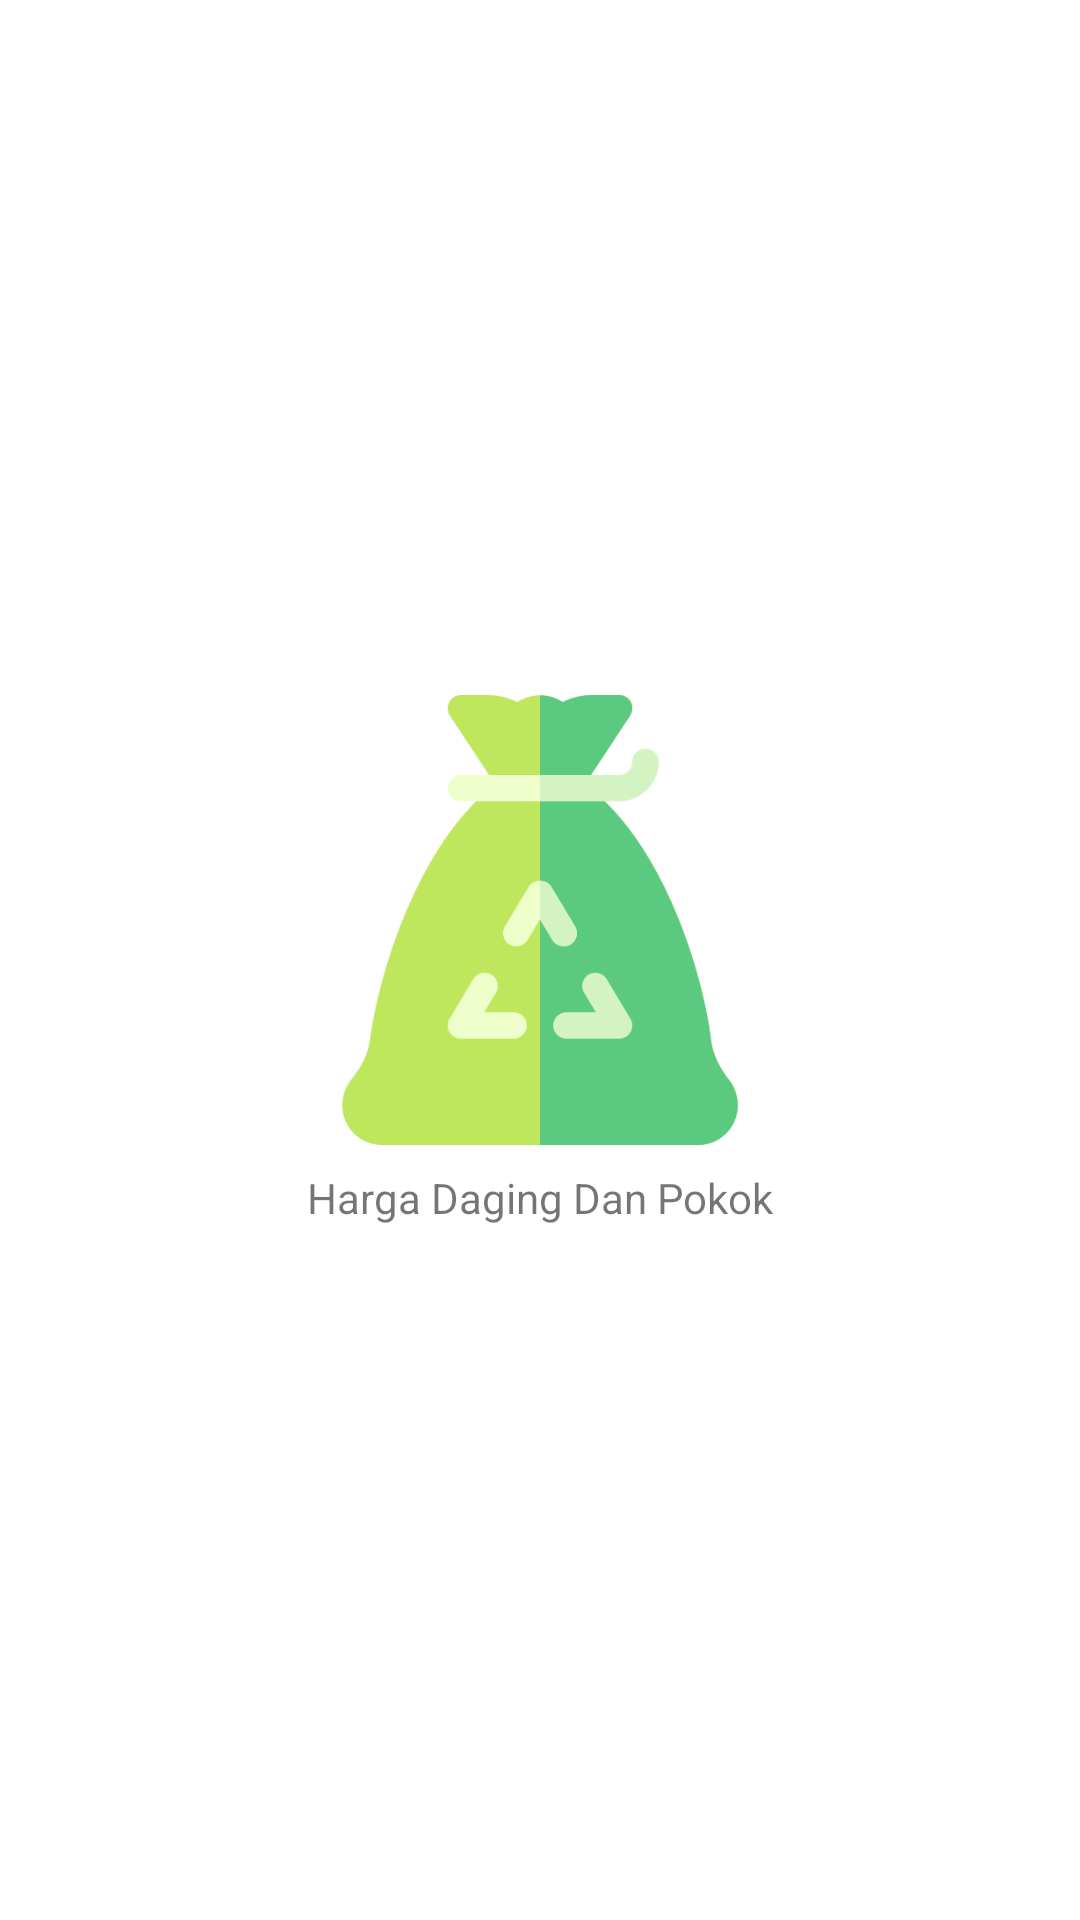

Layout XML and referenced resources for this Android screen:
<!-- AndroidManifest.xml: activity theme Theme.Master.NoActionBarAndStatusBar -->
<!-- res/layout/activity_splash.xml -->
<?xml version="1.0" encoding="utf-8"?>
<androidx.constraintlayout.widget.ConstraintLayout xmlns:android="http://schemas.android.com/apk/res/android"
    xmlns:app="http://schemas.android.com/apk/res-auto"
    xmlns:tools="http://schemas.android.com/tools"
    android:layout_width="match_parent"
    android:layout_height="match_parent"
    tools:context="com.mp.harga.ui.splash.SplashActivity">

    <LinearLayout
        android:id="@+id/llLogoApps"
        android:layout_width="wrap_content"
        android:layout_height="wrap_content"
        android:orientation="vertical"
        app:layout_constraintBottom_toBottomOf="parent"
        app:layout_constraintEnd_toEndOf="parent"
        app:layout_constraintStart_toStartOf="parent"
        app:layout_constraintTop_toTopOf="parent">

        <androidx.appcompat.widget.AppCompatImageView
            android:layout_width="150dp"
            android:layout_height="150dp"
            android:layout_gravity="center"
            android:scaleType="fitCenter"
            android:src="@drawable/bg_splash" />

        <androidx.appcompat.widget.AppCompatTextView
            style="@style/body.bold"
            android:text="@string/app_name"
            android:textAlignment="center"
            android:layout_gravity="center"
            android:layout_width="wrap_content"
            android:layout_height="wrap_content"
            android:layout_marginTop="8dp" />

    </LinearLayout>

</androidx.constraintlayout.widget.ConstraintLayout>
<!-- resources referenced by this layout -->
<resources>
  <!-- drawable bg_splash: png bitmap (drawable-v24, 18660 bytes) -->
  <string name="app_name">Harga Daging Dan Pokok</string>
  <style name="Theme.Master.NoActionBarAndStatusBar">
          <item name="windowActionBar">false</item>
          <item name="windowNoTitle">true</item>
          <item name="android:windowTranslucentStatus">true</item>
          <item name="android:windowTranslucentNavigation">true</item>
          <item name="android:fitsSystemWindows">true</item>
      </style>
</resources>
